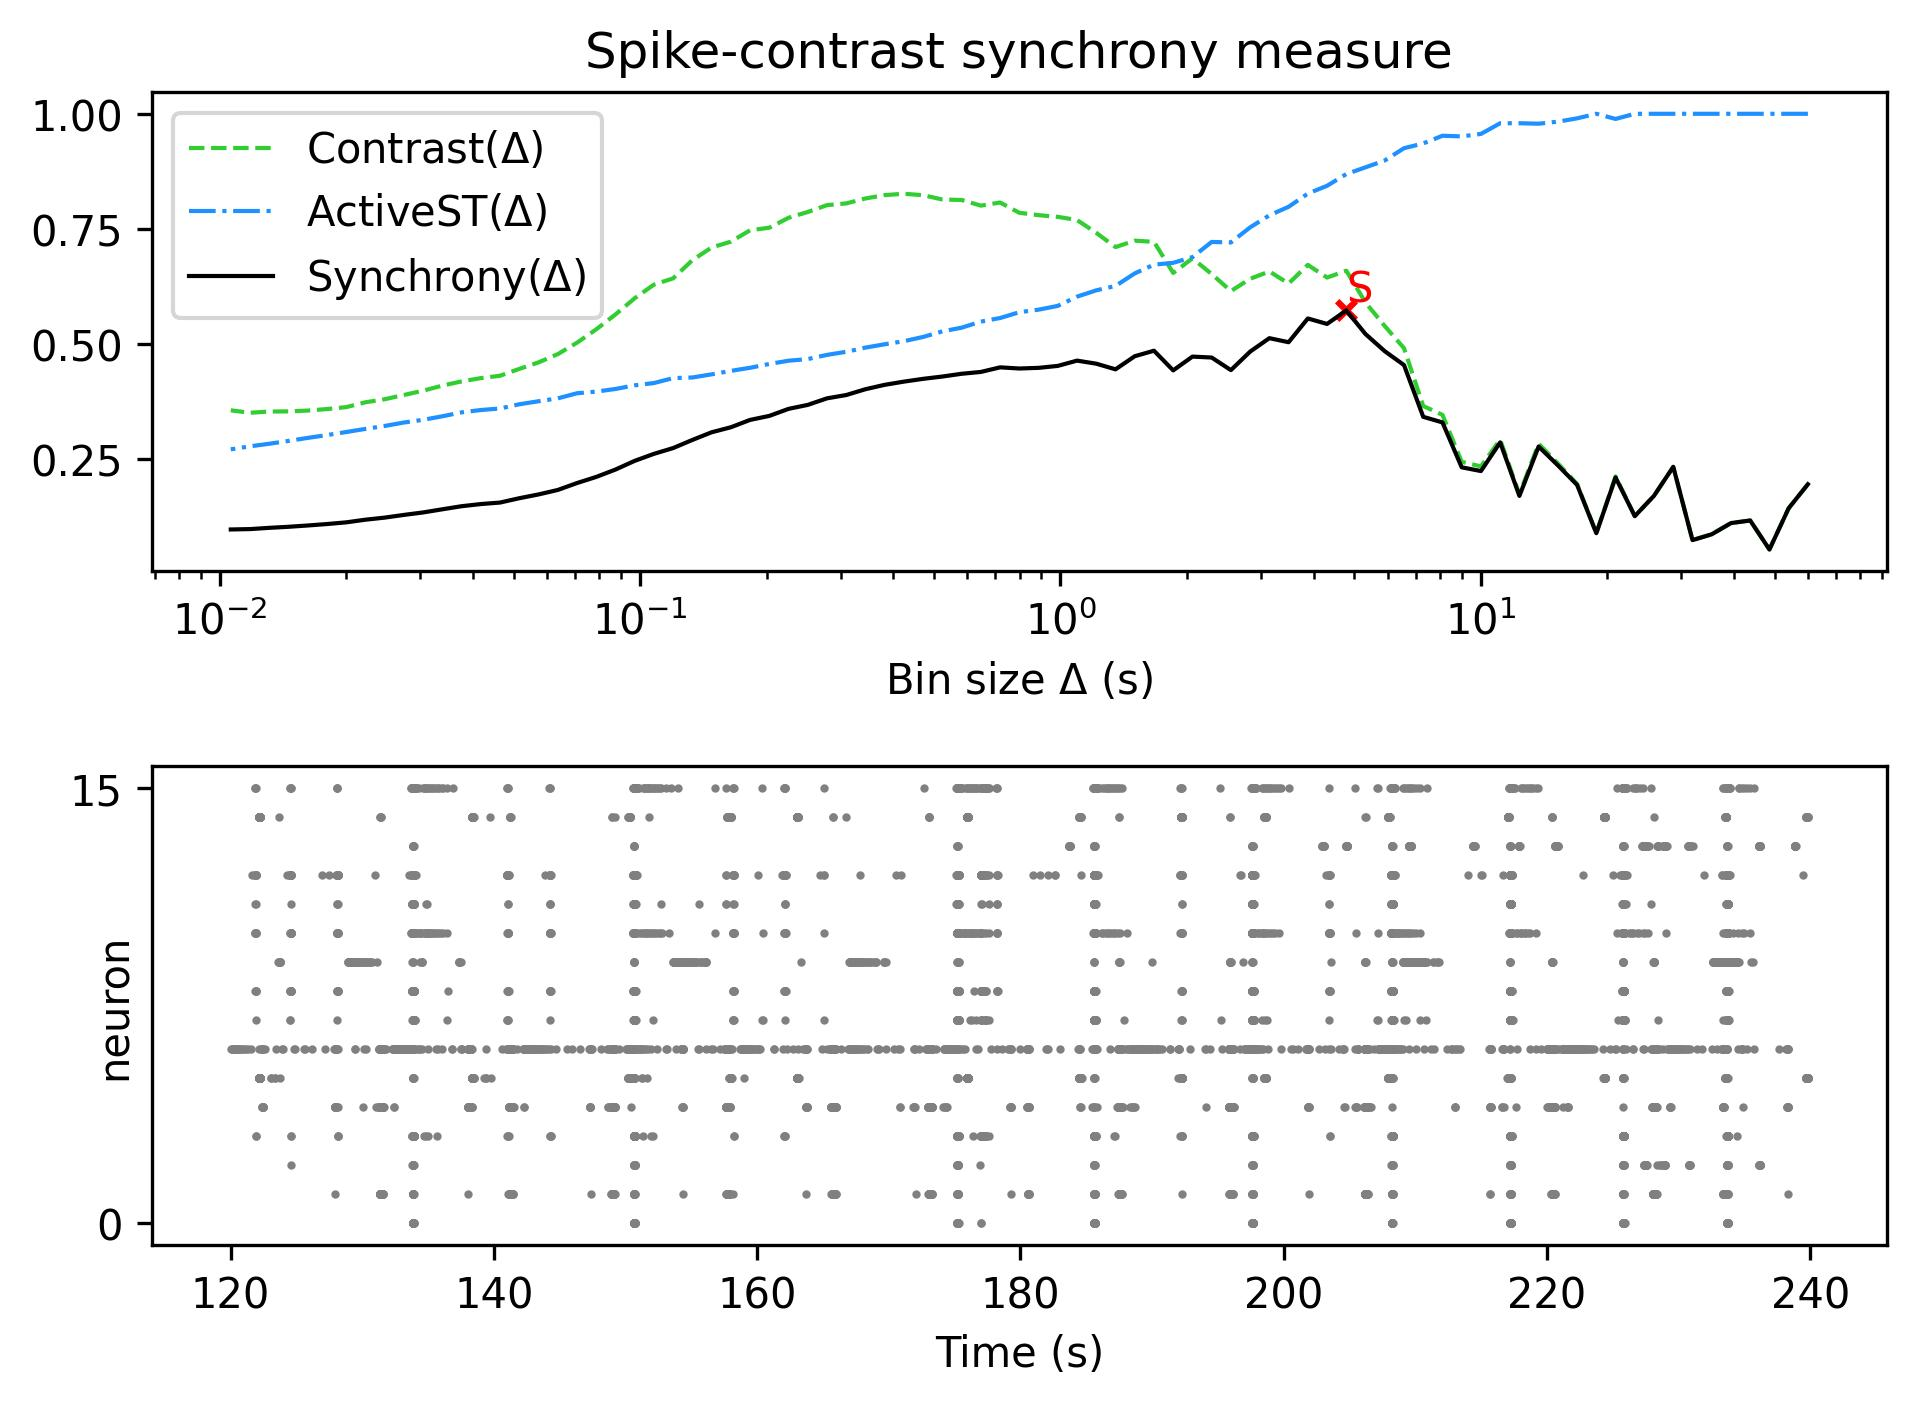

The table this chart was drawn from, first rows:
, Spike-contrast (60.0 s), Spike-contrast (54.0 s), Spike-contrast (48.6 s), Spike-contrast (43.74 s), Spike-contrast (39.366 s), Spike-contrast (35.429 s), Spike-contrast (31.886 s), Spike-contrast (28.698 s), Spike-contrast (25.828 s), Spike-contrast (23.245 s), Spike-contrast (20.921 s), Spike-contrast (18.829 s), Spike-contrast (16.946 s), Spike-contrast (15.251 s), Spike-contrast (13.726 s), Spike-contrast (12.353 s), Spike-contrast (11.118 s), Spike-contrast (10.006 s), Spike-contrast (9.006 s), Spike-contrast (8.105 s), Spike-contrast (7.295 s), Spike-contrast (6.565 s), Spike-contrast (5.909 s)
0, 0.1944, 0.1421, 0.05248, 0.1156, 0.1099, 0.08551, 0.07286, 0.2322, 0.1693, 0.125, 0.2091, 0.08791, 0.1929, 0.2355, 0.2764, 0.169, 0.2854, 0.223, 0.2312, 0.3288, 0.341, 0.4536, 0.4837
